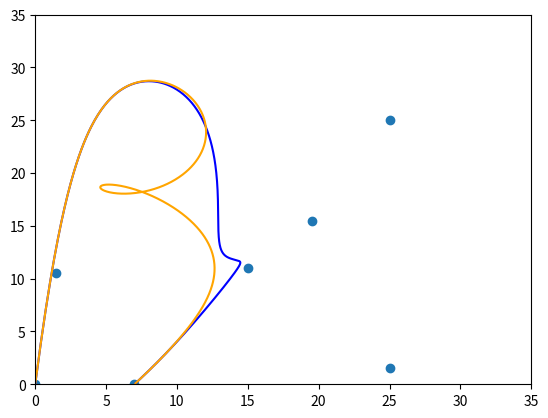

Recreate this plot in Python.
import matplotlib.pyplot as plt
import numpy as np
import math

points = np.array([(0, 0), (3.5, 36), (25, 25), (25, 1.5), (-5, 3), (-5, 33),
(15, 11), (-0.5, 35), (19.5, 15.5), (7, 0), (1.5, 10.5)])

weights = [1, 6, 4, 2, 3, 4, 2, 1, 5, 4, 1]
weights2 = [1, 6, 4, 2, 3, 8, 4, 2, 10, 8, 2]
weights3 = [1, 6, 4, 2, 3, 4, 100, 1, 5, 4, 1]
ones = np.ones(len(points))

tn = [i/95 for i in range(95)]

# function eval_horner(t) { 
#   u = 1 - t;
#   bc = 1;
#   tn = 1;
#   tmp = controlpoints[0] * u;
#   for(int i = 1; i < n; i++) {
#     tn *= t;
#     bc *= (n-i+1)/i;
#     tmp = (tmp + tn * bc * controlpoints) * u;
#   } 
#     return (tmp + tn * t * controlpoints[n]);


# def de_casteljau(t, points):
#   p = points.copy()
#   n = len(p)
#   for i in range(1, n):
#     for j in range(n-i):
#       p[j] = (1-t)*p[j] + t*p[j+1]

#   return p[0]

def B(n, i, t):
  newton = math.comb(n, i)
  return newton*(t**i)*((1-t)**(n-i))

def krzywa(t, w, p):
  n = len(p)-1
  licz = 0
  mian = 0
  for i in range(0, n):
    # print(i/M)
    bern = B(n, i, t)
    licz += w[i]*p[i]*bern
    mian += w[i]*bern
  return licz/mian


M = 1000
curveX =[]
curveY = []
bX = []
bY = []
for i in range(0, M+1):
  p = krzywa(i/M, weights, points)
  curveX.append(p[0])
  curveY.append(p[1])
  p2 = krzywa(i/M, weights3, points)
  bX.append(p2[0])
  bY.append(p2[1])
# print(krzywa(1/2, weights, points))
plt.xlim(0, 35)
plt.ylim(0, 35)
plt.scatter(points[:,0], points[:,1])
plt.plot(bX, bY, color="blue")
plt.plot(curveX, curveY, color="orange")
# plt.scatter(points[:, 0], points[:, 1])
plt.show()
